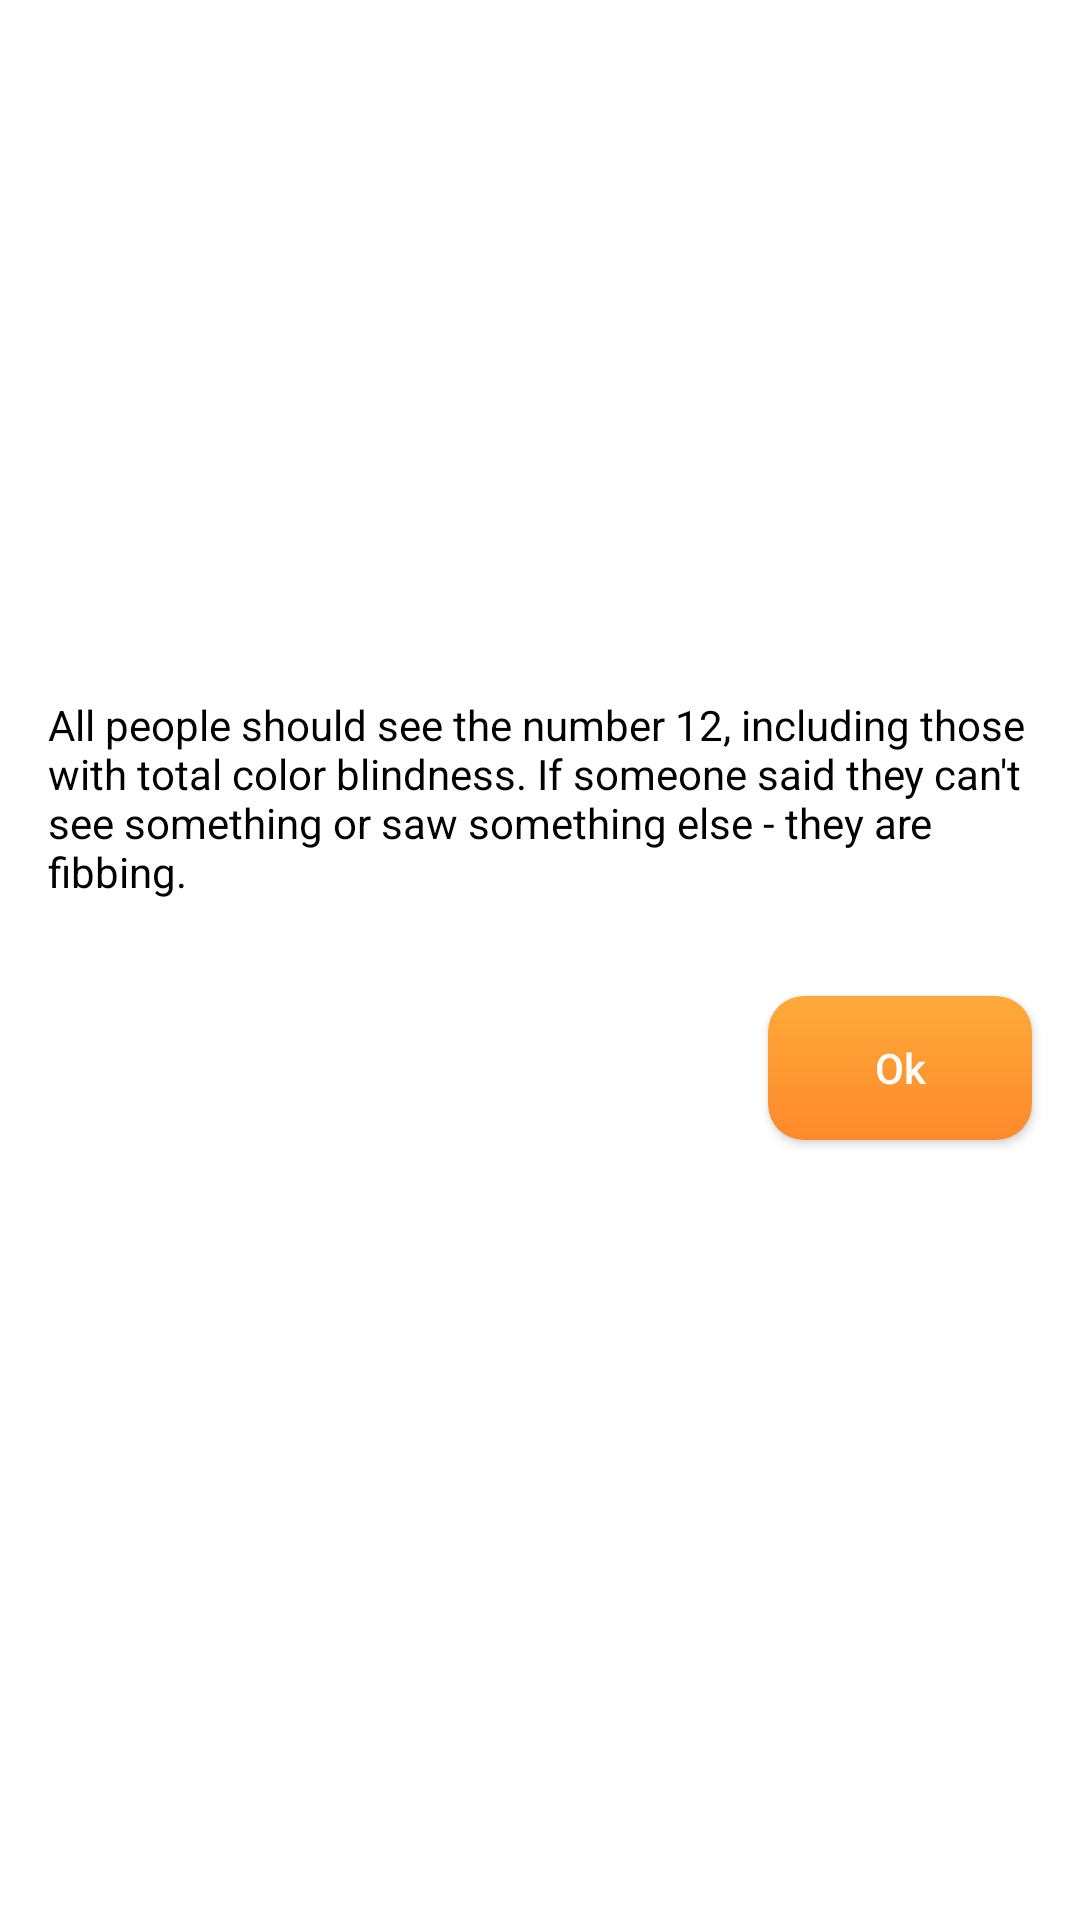

Write the Android layout XML for this screen, with the resource values it uses.
<!-- AndroidManifest.xml: application theme Theme.IamYourEye -->
<!-- res/layout/dialog_result.xml -->
<?xml version="1.0" encoding="utf-8"?>
<LinearLayout xmlns:android="http://schemas.android.com/apk/res/android"
    android:layout_width="match_parent"
    android:layout_height="wrap_content"
    android:orientation="vertical"
    android:background="@drawable/background_dialog_corner">

    <ImageView
        android:id="@+id/imv_ishihara"
        android:layout_width="200dp"
        android:layout_height="200dp"
        android:layout_gravity="center"
        android:layout_margin="16dp"
        android:src="@drawable/ishihara_1"/>

    <TextView
        android:id="@+id/tv_explain"
        android:layout_width="match_parent"
        android:layout_height="wrap_content"
        android:text="All people should see the number 12, including those with total color blindness. If someone said they can't see something or saw something else - they are fibbing."
        android:textColor="@color/black"
        android:textSize="14sp"
        android:layout_marginRight="16dp"
        android:layout_marginLeft="16dp"
        android:layout_marginBottom="16dp"/>

    <androidx.appcompat.widget.AppCompatButton
        android:id="@+id/btn_ok"
        android:layout_width="wrap_content"
        android:layout_height="wrap_content"
        android:background="@drawable/background_button"
        android:text="Ok"
        android:textAllCaps="false"
        android:textSize="14sp"
        android:layout_gravity="end"
        android:layout_marginTop="16dp"
        android:textColor="@color/white"
        android:layout_marginRight="16dp"
        android:layout_marginBottom="16dp"/>

</LinearLayout>
<!-- resources referenced by this layout -->
<resources>
  <color name="black">#FF000000</color>
  <color name="white">#FFFFFFFF</color>
  <!-- drawable background_button (drawable) -->
  <?xml version="1.0" encoding="utf-8"?>
  <shape android:shape="rectangle" xmlns:android="http://schemas.android.com/apk/res/android">
      <gradient
          android:startColor="#FFFEAA3A"
          android:endColor="#FFFE892B"
          android:type="linear"
          android:angle="-90"/>
      <corners android:radius="12dp"/>
  </shape>
  <style name="Theme.IamYourEye" parent="Theme.MaterialComponents.DayNight.NoActionBar">
          
          <item name="colorPrimary">@color/purple_500</item>
          <item name="colorPrimaryVariant">@color/purple_700</item>
          <item name="colorOnPrimary">@color/white</item>
          
          <item name="colorSecondary">@color/teal_200</item>
          <item name="colorSecondaryVariant">@color/teal_700</item>
          <item name="colorOnSecondary">@color/black</item>
          
          <item name="android:statusBarColor" tools:targetApi="l">@color/main_color</item>
          
      </style>
  <color name="purple_500">#FF6200EE</color>
  <color name="purple_700">#FF3700B3</color>
  <color name="teal_200">#FF03DAC5</color>
  <color name="teal_700">#FF018786</color>
  <color name="main_color">#FF9B36</color>
</resources>
